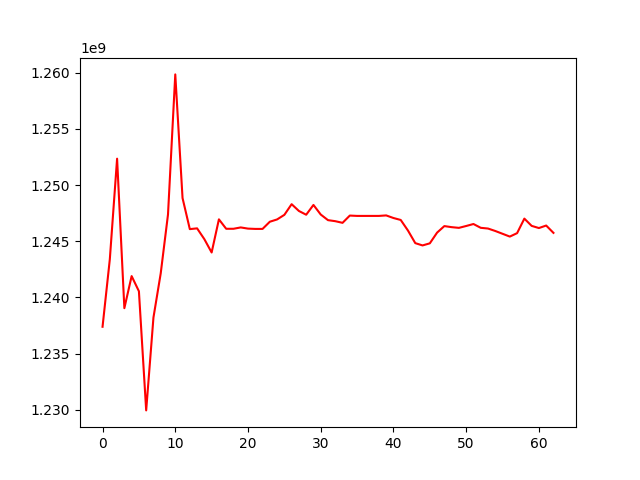

The data file committed next to this chart (first rows):
, 0
0, 1237395166
1, 1243396412
2, 1252348879
3, 1239049588
4, 1241902631
5, 1240554760
6, 1229955353
7, 1238217135
8, 1242149092
9, 1247383402
10, 1259845652
11, 1248844821
12, 1246081334
13, 1246149781
14, 1245186773
15, 1244002609
16, 1246951305
17, 1246112388
18, 1246112388
19, 1246232011
20, 1246126743
21, 1246100353
22, 1246100353
23, 1246738398
24, 1246943241
25, 1247351946
26, 1248300422
27, 1247695850
28, 1247362312
29, 1248233208
30, 1247380264
31, 1246879613
32, 1246787655
33, 1246640968
34, 1247287868
35, 1247256937
36, 1247256937
37, 1247256937
38, 1247256937
39, 1247301194
40, 1247070170
41, 1246896201
42, 1245950454
43, 1244835360
44, 1244630763
45, 1244817044
46, 1245771443
47, 1246351458
48, 1246256390
49, 1246194152
50, 1246360061
51, 1246536130
52, 1246198341
53, 1246133866
54, 1245915830
55, 1245666929
56, 1245417489
57, 1245723191
58, 1247015540
59, 1246371598
... 3 more rows
